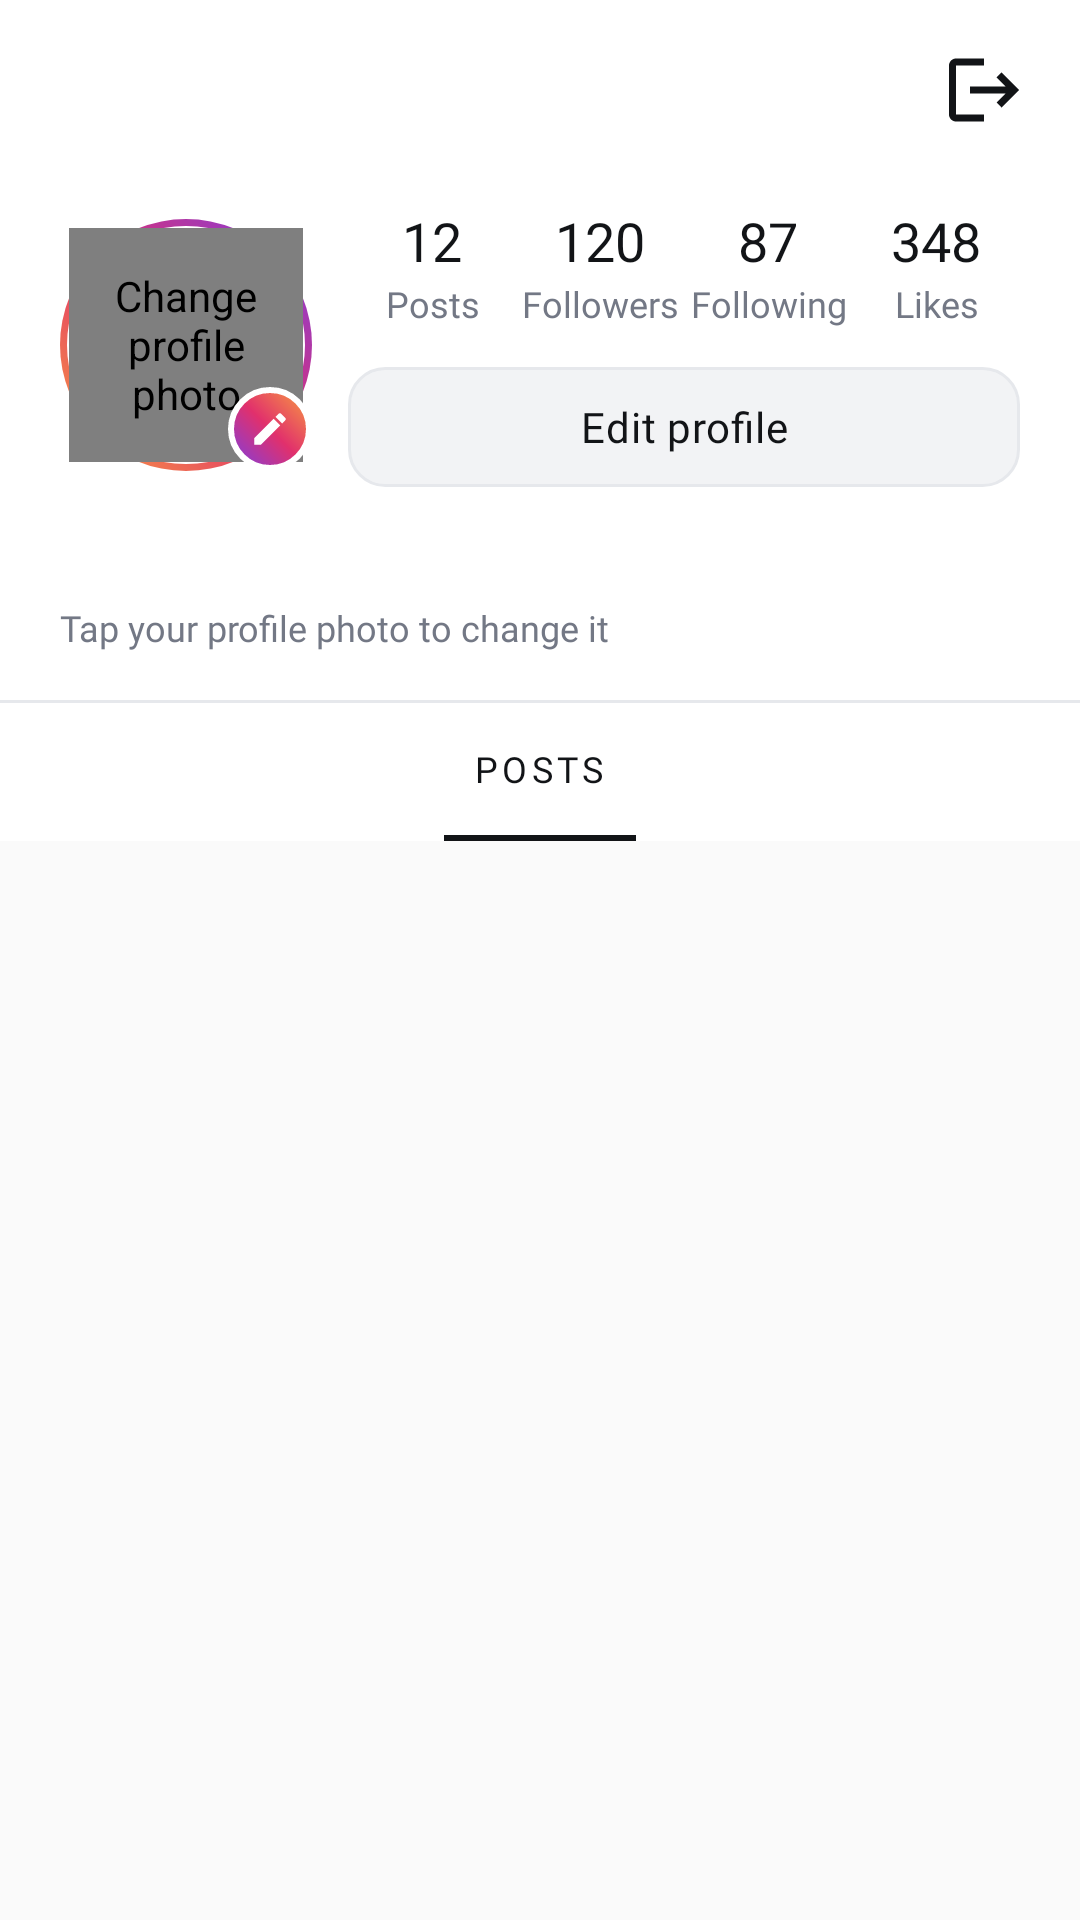

Layout XML and referenced resources for this Android screen:
<!-- AndroidManifest.xml: application theme Theme.Instagaram -->
<!-- res/layout/fragment_profile.xml -->
<?xml version="1.0" encoding="utf-8"?>
<FrameLayout xmlns:android="http://schemas.android.com/apk/res/android"
    xmlns:tools="http://schemas.android.com/tools"
    xmlns:app="http://schemas.android.com/apk/res-auto"
    android:layout_width="match_parent"
    android:layout_height="match_parent"
    android:background="@color/app_background"
    tools:context=".activities.fragments.ProfileFragment">

    <LinearLayout
        android:layout_width="match_parent"
        android:layout_height="match_parent"
        android:orientation="vertical">

        
        <LinearLayout
            android:layout_width="match_parent"
            android:layout_height="60dp"
            android:background="@color/surface"
            android:gravity="center_vertical"
            android:orientation="horizontal"
            android:paddingStart="16dp"
            android:paddingEnd="8dp">

            <TextView
                android:id="@+id/txtUsernameUser"
                android:layout_width="0dp"
                android:layout_height="wrap_content"
                android:layout_weight="1"
                android:ellipsize="end"
                android:fontFamily="@font/montserrat_bold"
                android:maxLines="1"
                android:textColor="@color/text_primary"
                android:textSize="20sp"
                tools:text="\@username" />

            <ImageView
                android:id="@+id/btnLogout"
                style="@style/IconButton"
                android:layout_width="48dp"
                android:layout_height="48dp"
                android:contentDescription="@string/cd_logout"
                android:src="@drawable/ic_logout" />

        </LinearLayout>

        
        <LinearLayout
            android:layout_width="match_parent"
            android:layout_height="wrap_content"
            android:background="@color/surface"
            android:orientation="vertical"
            android:paddingStart="20dp"
            android:paddingTop="8dp"
            android:paddingEnd="20dp"
            android:paddingBottom="16dp">

            <LinearLayout
                android:id="@+id/headerLayout"
                android:layout_width="match_parent"
                android:layout_height="wrap_content"
                android:gravity="center_vertical"
                android:orientation="horizontal">

                <FrameLayout
                    android:layout_width="84dp"
                    android:layout_height="84dp">

                    <FrameLayout
                        style="@style/StoryRing"
                        android:layout_width="match_parent"
                        android:layout_height="match_parent"
                        android:padding="3dp">

                        <de.hdodenhof.circleimageview.CircleImageView
                            android:id="@+id/imgProfileUser"
                            android:layout_width="match_parent"
                            android:layout_height="match_parent"
                            android:clickable="true"
                            android:contentDescription="@string/cd_change_profile_photo"
                            android:focusable="true"
                            android:foreground="?attr/selectableItemBackgroundBorderless"
                            android:src="@drawable/avatar_default"
                            app:civ_border_color="@color/surface"
                            app:civ_border_width="3dp"
                            app:civ_circle_background_color="@color/surface_variant" />

                    </FrameLayout>

                    <ImageView
                        android:layout_width="28dp"
                        android:layout_height="28dp"
                        android:layout_gravity="end|bottom"
                        android:background="@drawable/background_icon"
                        android:importantForAccessibility="no"
                        android:padding="7dp"
                        android:src="@drawable/ic_edit" />

                </FrameLayout>

                
                <LinearLayout
                    android:layout_width="0dp"
                    android:layout_height="wrap_content"
                    android:layout_marginStart="12dp"
                    android:layout_weight="1"
                    android:orientation="vertical">

                    <include
                        android:id="@+id/stats"
                        layout="@layout/view_profile_stats"
                        android:layout_width="match_parent"
                        android:layout_height="wrap_content" />

                    <com.google.android.material.button.MaterialButton
                        android:id="@+id/btnEditProfile"
                        style="@style/Button.Gradient"
                        android:layout_width="match_parent"
                        android:layout_height="40dp"
                        android:layout_marginTop="12dp"
                        android:background="@drawable/bg_button_outline"
                        android:text="@string/action_edit_profile"
                        android:textColor="@color/text_primary"
                        android:textSize="14sp" />

                </LinearLayout>

            </LinearLayout>

            <TextView
                android:id="@+id/txtNameUser"
                android:layout_width="match_parent"
                android:layout_height="wrap_content"
                android:layout_marginTop="14dp"
                android:fontFamily="@font/montserrat_bold"
                android:textColor="@color/text_primary"
                android:textSize="17sp"
                tools:text="Nama Lengkap" />

            <TextView
                style="@style/Text.Caption"
                android:layout_width="match_parent"
                android:layout_height="wrap_content"
                android:layout_marginTop="2dp"
                android:text="@string/hint_tap_profile_photo" />

        </LinearLayout>

        
        <LinearLayout
            android:layout_width="match_parent"
            android:layout_height="wrap_content"
            android:background="@color/surface"
            android:orientation="vertical">

            <View style="@style/Divider" />

            <TextView
                android:layout_width="wrap_content"
                android:layout_height="44dp"
                android:layout_gravity="center_horizontal"
                android:fontFamily="@font/montserrat_bold"
                android:gravity="center"
                android:letterSpacing="0.12"
                android:text="@string/tab_posts"
                android:textColor="@color/text_primary"
                android:textSize="12sp" />

            <View
                android:id="@+id/relativeLayout"
                android:layout_width="64dp"
                android:layout_height="2dp"
                android:layout_gravity="center_horizontal"
                android:background="@color/text_primary" />

        </LinearLayout>

        <androidx.recyclerview.widget.RecyclerView
            android:id="@+id/recyclerView"
            android:layout_width="match_parent"
            android:layout_height="match_parent"
            android:clipToPadding="false"
            android:overScrollMode="never"
            android:padding="1dp"
            android:visibility="gone"
            app:layoutManager="androidx.recyclerview.widget.GridLayoutManager"
            app:spanCount="3"
            tools:listitem="@layout/list_post_profile"
            tools:visibility="visible" />

    </LinearLayout>


</FrameLayout>
<!-- res/layout/view_profile_stats.xml (included above) -->
<?xml version="1.0" encoding="utf-8"?>
<LinearLayout xmlns:android="http://schemas.android.com/apk/res/android"
    xmlns:app="http://schemas.android.com/apk/res-auto"
    xmlns:tools="http://schemas.android.com/tools"
    android:layout_width="match_parent"
    android:layout_height="wrap_content"
    android:baselineAligned="false"
    android:gravity="center_vertical"
    android:orientation="horizontal">

    <LinearLayout
        android:layout_width="0dp"
        android:layout_height="wrap_content"
        android:layout_weight="1"
        android:gravity="center"
        android:orientation="vertical">

        <TextView
            android:id="@+id/totalPosts"
            style="@style/ProfileStat.Number"
            tools:text="12" />

        <TextView
            style="@style/ProfileStat.Label"
            android:text="@string/label_posts" />

    </LinearLayout>

    <LinearLayout
        android:id="@+id/colFollowers"
        android:layout_width="0dp"
        android:layout_height="wrap_content"
        android:layout_weight="1"
        android:gravity="center"
        android:orientation="vertical">

        <TextView
            android:id="@+id/totalFollowers"
            style="@style/ProfileStat.Number"
            tools:text="120" />

        <TextView
            style="@style/ProfileStat.Label"
            android:text="@string/label_followers" />

    </LinearLayout>

    <LinearLayout
        android:id="@+id/colFollowing"
        android:layout_width="0dp"
        android:layout_height="wrap_content"
        android:layout_weight="1"
        android:gravity="center"
        android:orientation="vertical">

        <TextView
            android:id="@+id/totalFollowing"
            style="@style/ProfileStat.Number"
            tools:text="87" />

        <TextView
            style="@style/ProfileStat.Label"
            android:text="@string/label_following" />

    </LinearLayout>

    <LinearLayout
        android:layout_width="0dp"
        android:layout_height="wrap_content"
        android:layout_weight="1"
        android:gravity="center"
        android:orientation="vertical">

        <TextView
            android:id="@+id/totalLikes"
            style="@style/ProfileStat.Number"
            tools:text="348" />

        <TextView
            style="@style/ProfileStat.Label"
            android:text="@string/label_likes" />

    </LinearLayout>

</LinearLayout>
<!-- res/layout/list_post_profile.xml (included above) -->
<?xml version="1.0" encoding="utf-8"?>
<androidx.constraintlayout.widget.ConstraintLayout xmlns:android="http://schemas.android.com/apk/res/android"
    xmlns:app="http://schemas.android.com/apk/res-auto"
    xmlns:tools="http://schemas.android.com/tools"
    android:layout_width="match_parent"
    android:layout_height="wrap_content"
    android:foreground="?attr/selectableItemBackground"
    android:padding="1dp">

    
    <ImageView
        android:id="@+id/imgPostProfile"
        android:layout_width="0dp"
        android:layout_height="0dp"
        android:background="@color/surface_variant"
        android:contentDescription="@string/title_post"
        android:scaleType="center"
        app:layout_constraintDimensionRatio="1:1"
        app:layout_constraintEnd_toEndOf="parent"
        app:layout_constraintStart_toStartOf="parent"
        app:layout_constraintTop_toTopOf="parent" />

</androidx.constraintlayout.widget.ConstraintLayout>
<!-- resources referenced by this layout -->
<resources>
  <color name="app_background">#FAFAFA</color>
  <color name="surface">#FFFFFF</color>
  <color name="surface_variant">#F2F3F5</color>
  <color name="text_primary">#121417</color>
  <!-- drawable background_icon (drawable) -->
  <?xml version="1.0" encoding="utf-8"?>
  <shape xmlns:android="http://schemas.android.com/apk/res/android"
      android:shape="oval">
      <gradient
          android:angle="45"
          android:startColor="@color/brand_start"
          android:centerColor="@color/brand_center"
          android:endColor="@color/brand_end"/>
      <stroke android:width="2dp" android:color="@color/surface"/>
  </shape>
  <!-- drawable bg_button_outline (drawable) -->
  <?xml version="1.0" encoding="utf-8"?>
  <ripple xmlns:android="http://schemas.android.com/apk/res/android"
      android:color="@color/outline">
      <item>
          <shape android:shape="rectangle">
              <solid android:color="@color/surface_variant"/>
              <stroke android:width="1dp" android:color="@color/outline"/>
              <corners android:radius="12dp"/>
          </shape>
      </item>
  </ripple>
  <!-- drawable ic_logout (drawable) -->
  <vector xmlns:android="http://schemas.android.com/apk/res/android"
      android:width="24dp"
      android:height="24dp"
      android:viewportWidth="24"
      android:viewportHeight="24">
      <path
          android:fillColor="@color/text_primary"
          android:pathData="M17,7l-1.41,1.41L18.17,11H8v2h10.17l-2.58,2.58L17,17l5,-5zM4,5h8V3H4c-1.1,0 -2,0.9 -2,2v14c0,1.1 0.9,2 2,2h8v-2H4V5z" />
  </vector>
  <string name="action_edit_profile">Edit profile</string>
  <string name="cd_change_profile_photo">Change profile photo</string>
  <string name="cd_logout">Log out</string>
  <string name="hint_tap_profile_photo">Tap your profile photo to change it</string>
  <string name="label_followers">Followers</string>
  <string name="label_following">Following</string>
  <string name="label_likes">Likes</string>
  <string name="label_posts">Posts</string>
  <string name="tab_posts">POSTS</string>
  <string name="title_post">Post</string>
  <style name="Divider" parent="">
          <item name="android:layout_width">match_parent</item>
          <item name="android:layout_height">1dp</item>
          <item name="android:background">@color/outline</item>
      </style>
  <style name="IconButton" parent="">
          <item name="android:layout_width">44dp</item>
          <item name="android:layout_height">44dp</item>
          <item name="android:padding">10dp</item>
          <item name="android:background">?attr/selectableItemBackgroundBorderless</item>
          <item name="android:scaleType">fitCenter</item>
      </style>
  <style name="ProfileStat.Number" parent="">
          <item name="android:layout_width">wrap_content</item>
          <item name="android:layout_height">wrap_content</item>
          <item name="android:fontFamily">@font/montserrat_bold</item>
          <item name="android:textSize">18sp</item>
          <item name="android:textColor">@color/text_primary</item>
          
          <item name="android:minLines">1</item>
          <item name="android:maxLines">1</item>
      </style>
  <style name="StoryRing" parent="">
          <item name="android:background">@drawable/bg_story_ring</item>
          <item name="android:padding">2.5dp</item>
      </style>
  <style name="Text.Caption" parent="">
          <item name="android:fontFamily">@font/montserrat_medium</item>
          <item name="android:textSize">12sp</item>
          <item name="android:textColor">@color/text_muted</item>
      </style>
  <color name="text_muted">#737885</color>
  <color name="brand_start">#7B3FE4</color>
  <color name="brand_center">#E1306C</color>
  <color name="brand_end">#F9A03F</color>
  <color name="outline">#E6E8EC</color>
  <color name="white">#FFFFFFFF</color>
  <color name="primary">#E1306C</color>
  <color name="primary_dark">#B81F55</color>
</resources>
